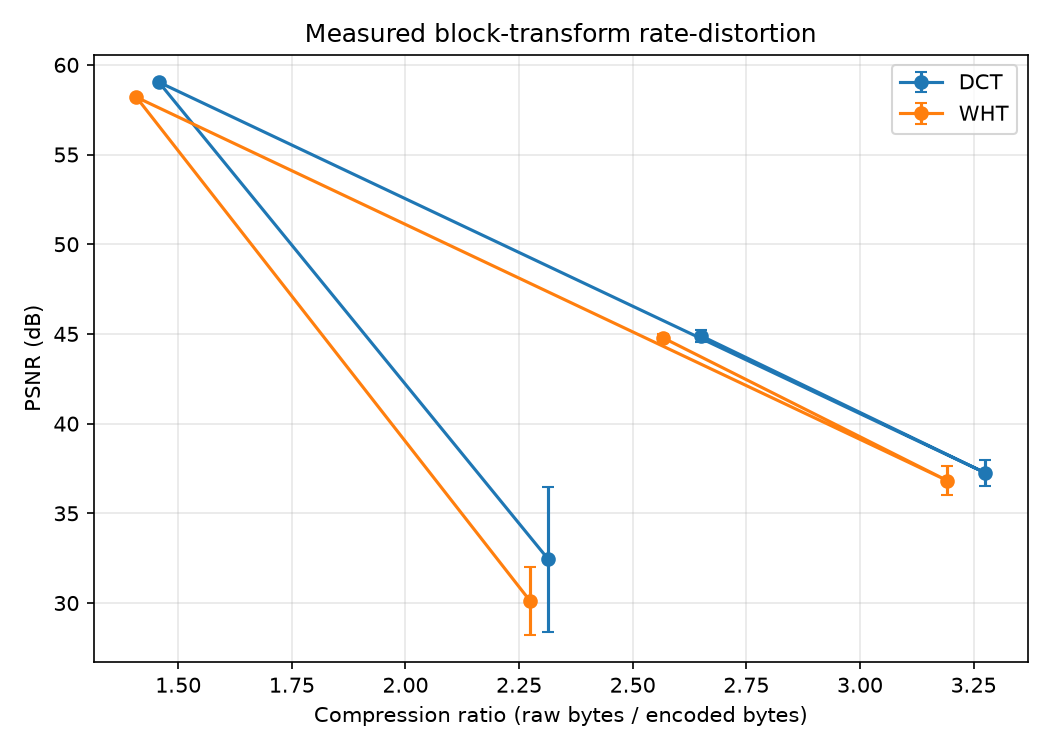

Data behind this chart, as committed beside it:
page, transform, parameter, CR, PSNR, SSIM, encode_seconds, compressed_bytes
page_000, wht, keep=64, 1.354, 58.16, 0.9991, 0.01935, 12096
page_000, wht, keep=16, 2.243, 28.79, 0.8713, 0.01858, 7304
page_000, wht, qstep=8.0, 2.449, 44.63, 0.9894, 0.01772, 6691
page_000, wht, qstep=24.0, 3.119, 36.26, 0.955, 0.01751, 5253
page_000, dct, keep=64, 1.4, 59.03, 0.9992, 0.004699, 11699
page_000, dct, keep=16, 2.287, 29.58, 0.8551, 0.003997, 7164
page_000, dct, qstep=8.0, 2.528, 44.66, 0.9892, 0.003281, 6481
page_000, dct, qstep=24.0, 3.199, 36.74, 0.9634, 0.003149, 5122
page_001, wht, keep=64, 1.461, 58.23, 0.999, 0.01899, 11211
page_001, wht, keep=16, 2.305, 31.45, 0.9275, 0.01863, 7108
page_001, wht, qstep=8.0, 2.684, 44.95, 0.9874, 0.01763, 6105
page_001, wht, qstep=24.0, 3.266, 37.39, 0.9509, 0.01747, 5017
page_001, dct, keep=64, 1.514, 59.04, 0.9991, 0.004224, 10819
page_001, dct, keep=16, 2.342, 35.29, 0.9386, 0.004028, 6997
page_001, dct, qstep=8.0, 2.773, 45.13, 0.9873, 0.003361, 5909
page_001, dct, qstep=24.0, 3.352, 37.78, 0.9575, 0.003112, 4888
